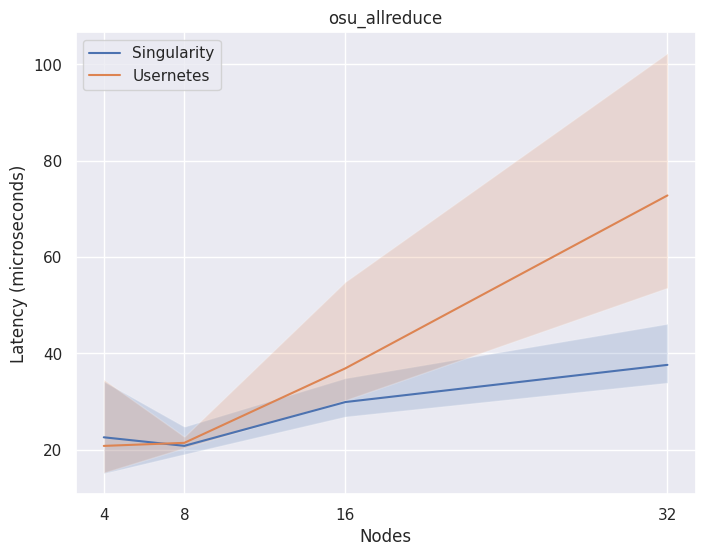

This chart was generated by the following Python code:
import numpy as np
import seaborn as sns
import matplotlib.pyplot as plt

x = np.array([4, 8, 16, 32])
bm = [22.604, 20.83, 29.922, 37.638]
user = [20.818, 21.452, 36.92, 72.812]

# Generate error margins
max_bm = [34.20, 24.81, 34.89, 46.16]
min_bm = [15.14, 19.11, 26.91, 33.94]

max_user = [34.58, 22.74, 54.88, 102.33]
min_user = [15.27, 20.41, 30.30, 53.65]


# Create line plot with error margins
sns.set(style="darkgrid")
plt.figure(figsize=(8, 6))
sns.lineplot(x=x, y=bm, label='Singularity')
sns.lineplot(x=x, y=user, label='Usernetes')
plt.fill_between(x, min_bm, max_bm, alpha=0.2)
plt.fill_between(x, min_user, max_user, alpha=0.2)

# Set plot title and labels
# 96 tasks per node, UCX_TLS=rc,sm, size 64
plt.title('osu_allreduce')
plt.xlabel('Nodes')
plt.ylabel('Latency (microseconds)')
plt.xticks(x,x)

# Display the plot
plt.legend()
plt.savefig("allreduce.png")

